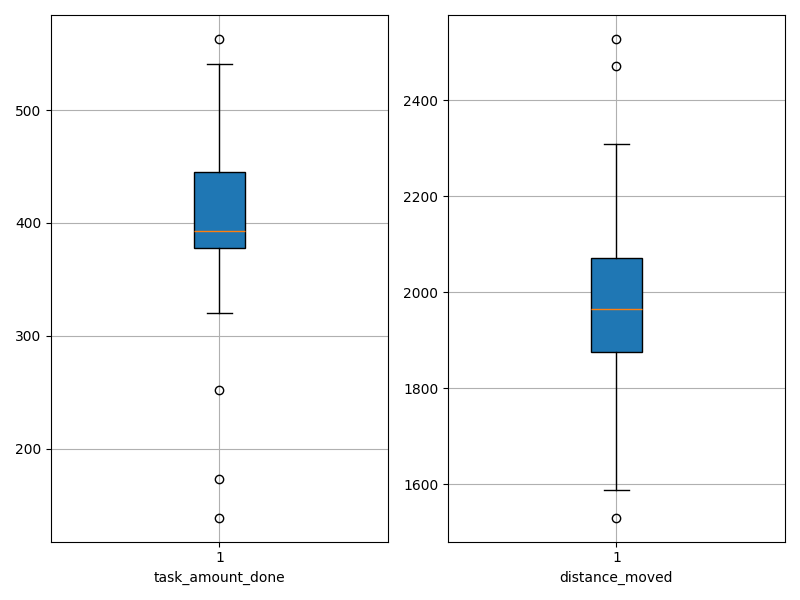

The file beside this chart, header and first rows:
agent_id, task_amount_done, distance_moved
0, 347.0, 2026
1, 252.0, 2308
2, 359.0, 2166
3, 447.0, 1949
4, 395.0, 1972
5, 379.0, 1860
6, 403.0, 1958
7, 320.0, 2203
8, 512.0, 1647
9, 462.0, 1773
10, 436.0, 1952
11, 381.0, 2076
12, 382.0, 2003
13, 563.0, 1530
14, 457.0, 1921
15, 404.0, 1837
16, 331.0, 2128
17, 423.0, 2028
18, 390.0, 1942
19, 377.0, 2008
20, 173.0, 2472
21, 439.0, 1797
22, 541.0, 1587
23, 385.0, 2014
24, 382.0, 2061
25, 448.0, 1874
26, 454.0, 1901
27, 383.0, 1877
28, 139.0, 2528
29, 419.0, 2094
